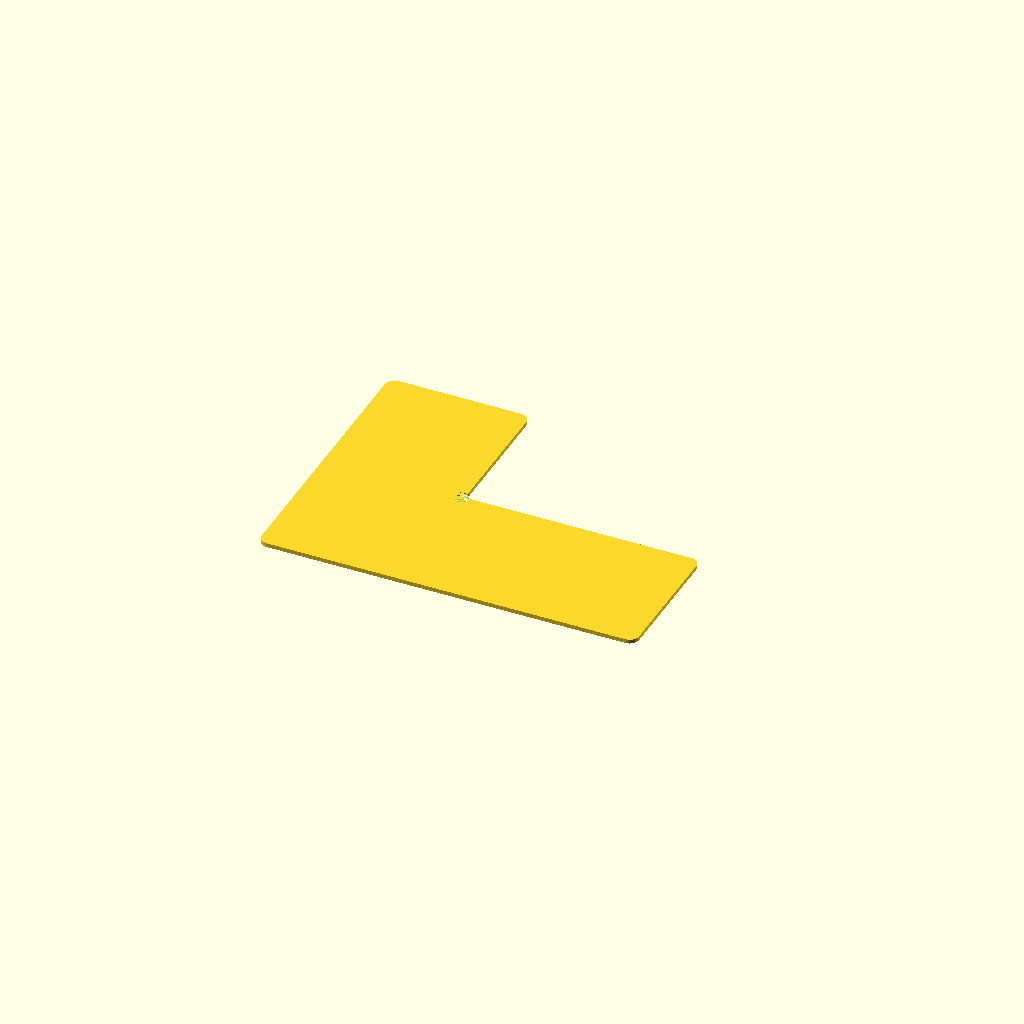
Cell 1: the model at its default parameters.
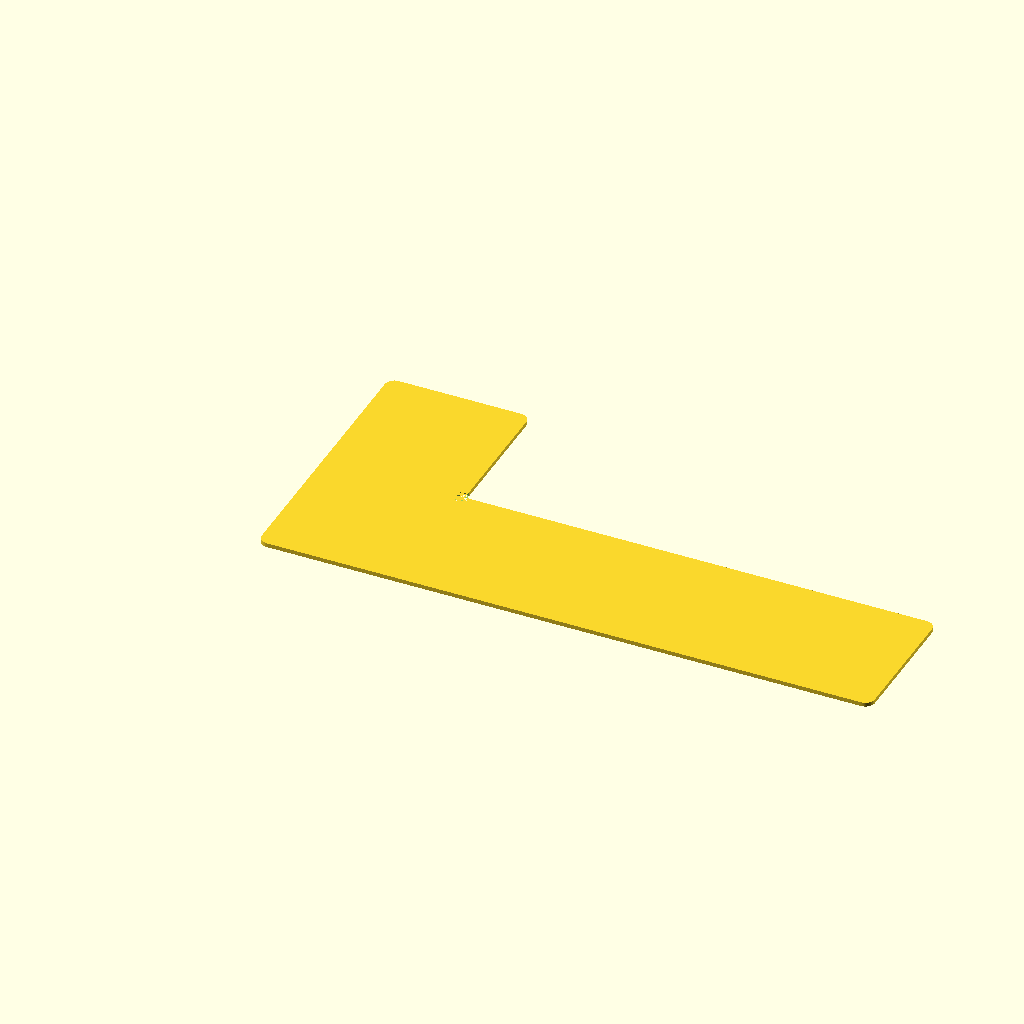
Cell 2: xlength = 100 (everything else at default).
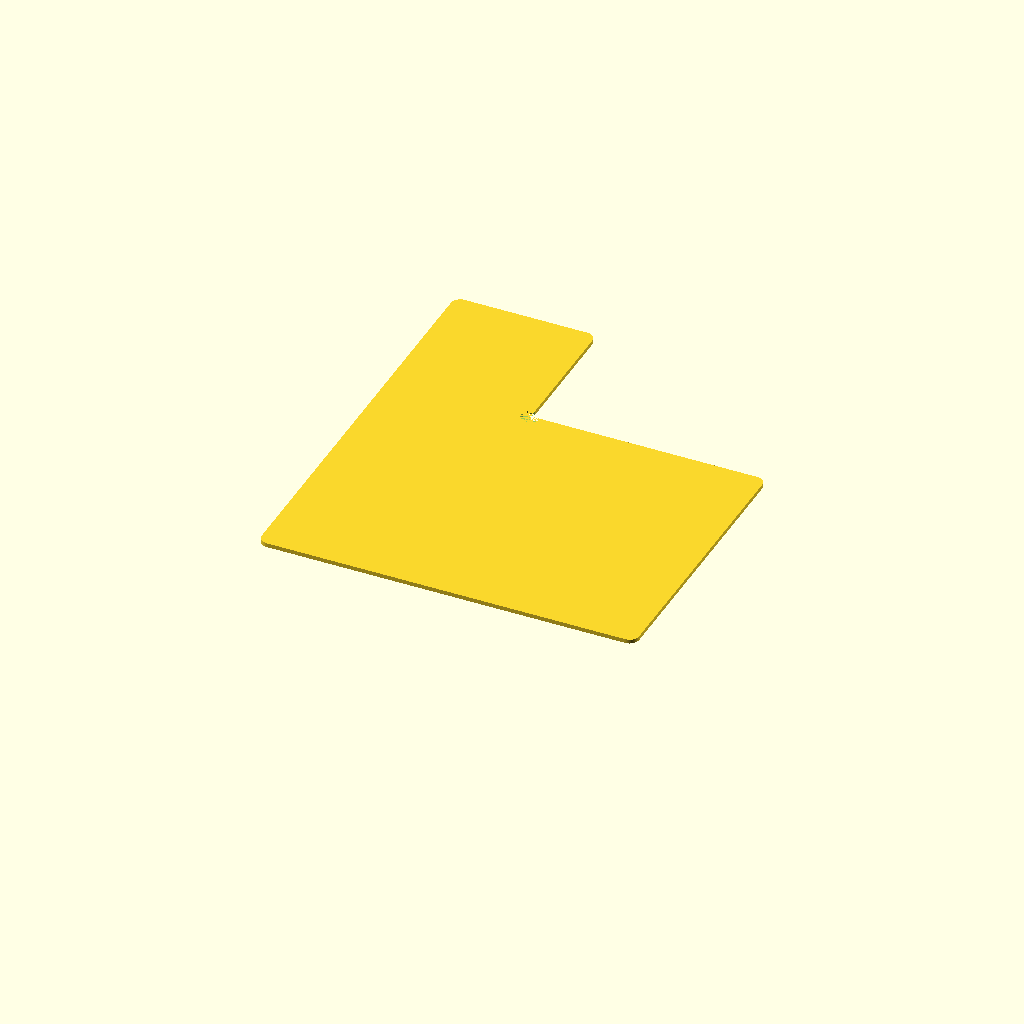
Cell 3: the same model with xwidth = 60.
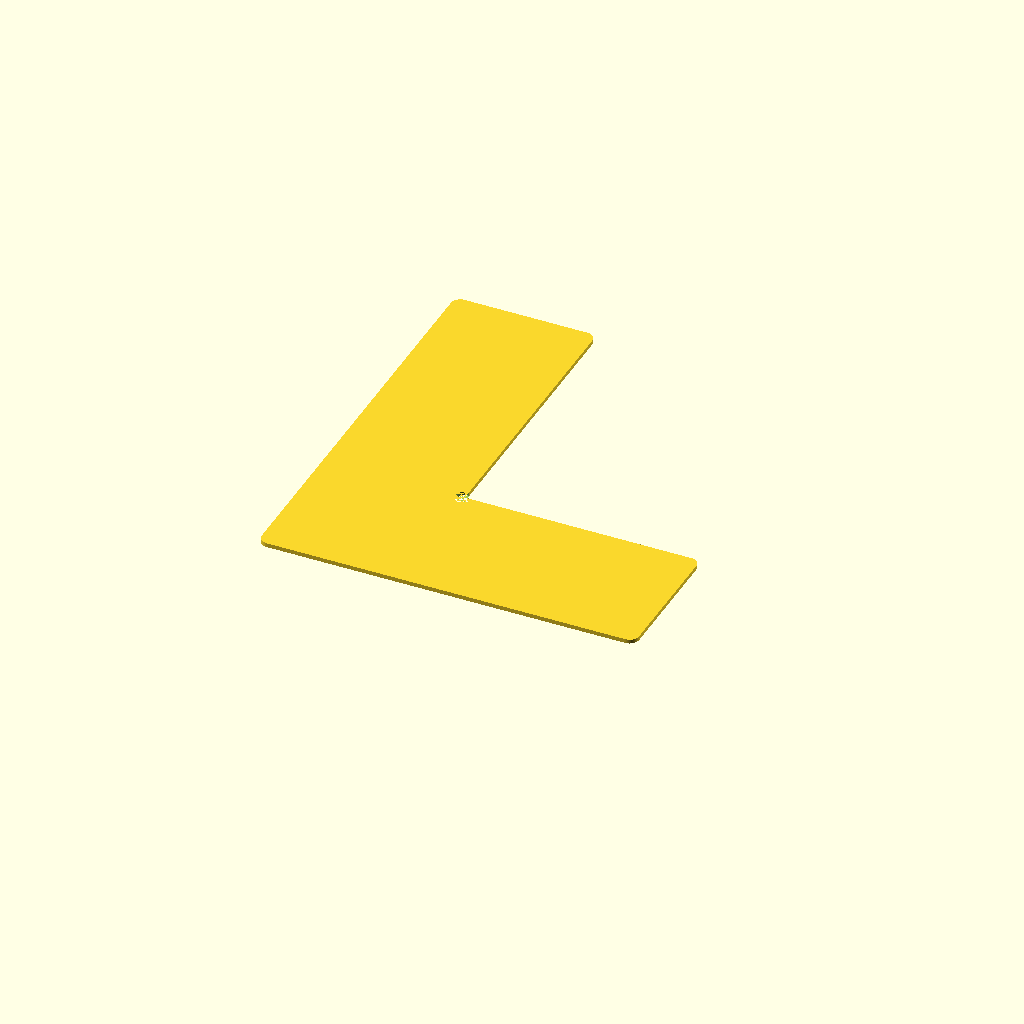
Cell 4 — ylength set to 60, the other parameters unchanged.
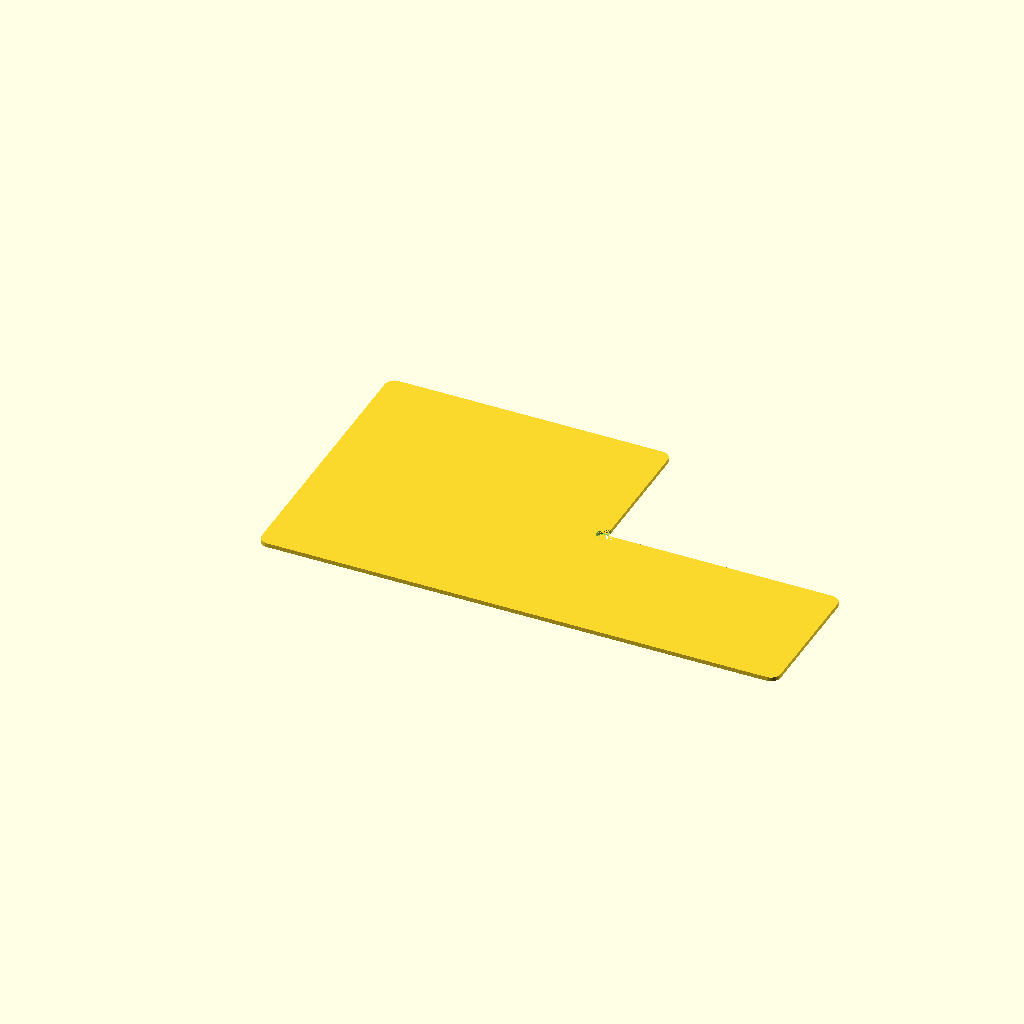
Cell 5 — ywidth set to 60, the other parameters unchanged.
All cells are drawn from one camera (rotation 55°, 0°, 25°, orthographic, colour scheme Cornfield), so only the parameter changes between them.
The OpenSCAD source (prototyping/pcb_brackets/3d_parametric_pcb_bracket.scad):
// OpenScad L shape parmetric bracket for printing PCBs with solder
// paste stencils. Similar to the ones shown at 
// http://www.sunstone.com/pcb-products/pcb-solder-stencils/how-to-use 
// but it's parametric to you can adapt to your size and thickness.
// 
// Circle roundness. Higher is smoother but slower to compile.
$fn=72;

// Adjust match the thickness of the PCB. The actual printed thickness
// depends on your slicer and printer.
//thickness = 0.8;
//thickness = 1.0;
thickness = 0.88;  // results in 1.1mm thickness with my printing process.
//thickness = 1.6;
//thickness = 2.0;

// The inner lengths and width of the arm along the x axis.
xlength = 50;
xwidth = 30;

// The inner lengths and width of first arm along the y axis
ylength = 30;
ywidth = 30;

// The radius of the rounded corners.
corner_radius=2;

// The raius of the corner clearance hole.
hole_radius = 2;

// Small distances. Used to make sure relationship between
// shapes are well defined. Do not effect dimensions of main object.
eps = 0.001;
eps2 = 2*eps;

// A simple L shape.
module l_shape(xl, yl, zl, xw, yw) {
  difference() {
    cube([yw+xl, xw+yl, zl]);
    translate([yw, xw, -eps]) 
        cube([xl+eps, yl+eps, zl+eps2]);
  }
}

// A L shape with rounded corners.
module rounded_l_shape(xl, yl, zl, xw, yw, r) {
  translate([r, r, 0]) minkowski() {
    l_shape(xl, yl, zl/2, xw-2*r, yw-2*r);
    cylinder(r=r, h=zl/2);
  }  
}

// A L shape with rounded corners and center release hole.
module main_part() {
  difference() {
    rounded_l_shape(xlength, ylength, thickness, 
        xwidth, ywidth, corner_radius);
    translate([ywidth, xwidth, 0]) 
        cylinder(r=hole_radius, h=thickness+eps);
  }
}

main_part();
Parameter table extracted from the source (name, type, default, range or options):
thickness: number, default 0.88
xlength: number, default 50
xwidth: number, default 30
ylength: number, default 30
ywidth: number, default 30
corner_radius: number, default 2
hole_radius: number, default 2
eps: number, default 0.001
